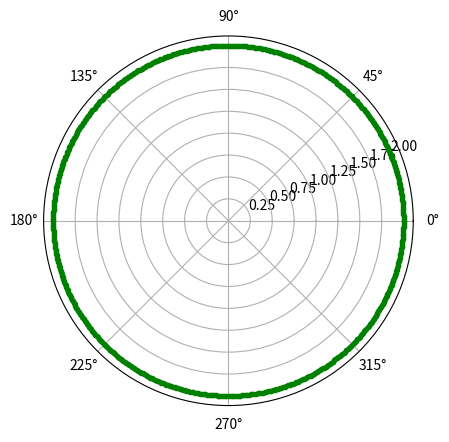

Here is the Python script that generated this plot:

import numpy as np 
import matplotlib.pyplot as plt 
  
  
# setting the axes projection as polar 
plt.axes(projection = 'polar') 
  
# setting the radius 
r = 2
  
# creating an array containing the 
# radian values 
rads = np.arange(0, (2 * np.pi), 0.01) 
  
# plotting the circle 
for rad in rads: 
    plt.polar(rad, r, 'g.') 
  
# display the Polar plot 
plt.show() 
